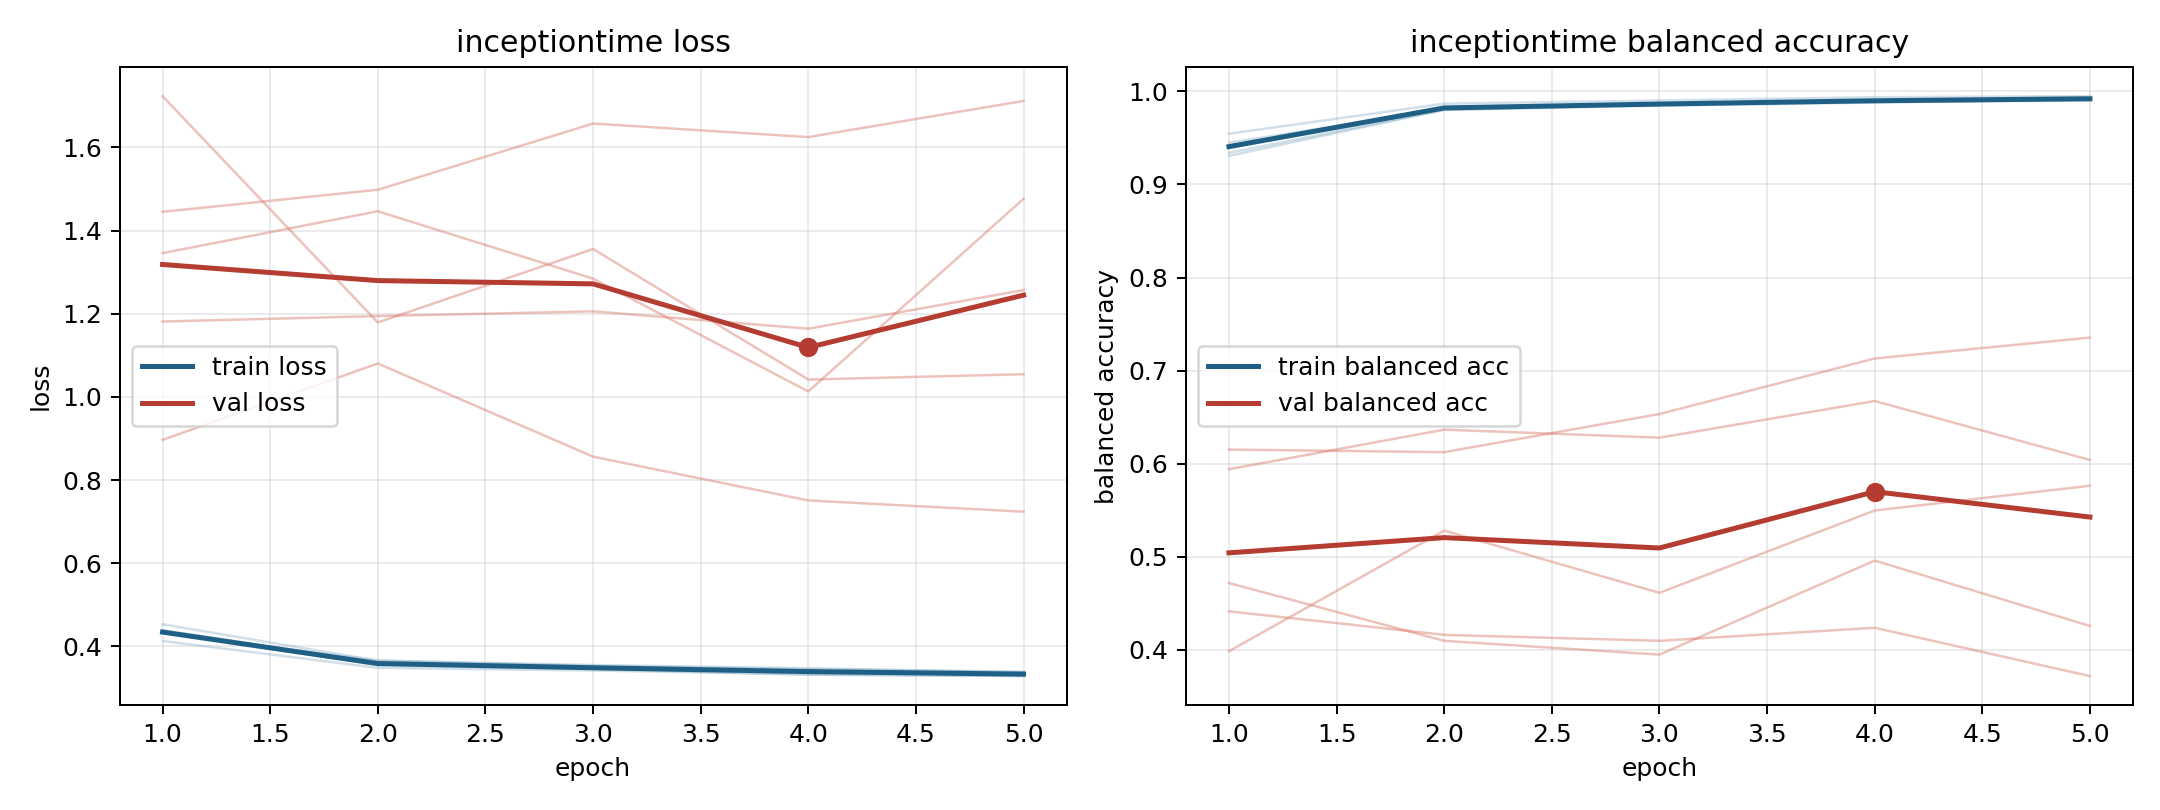

Source data for this figure (header and first rows):
model, fold, epoch, train_loss, train_balanced_accuracy, val_loss, val_balanced_accuracy
inceptiontime, 1, 1, 0.4132, 0.9545, 1.445, 0.4414
inceptiontime, 1, 2, 0.3485, 0.9868, 1.498, 0.4161
inceptiontime, 1, 3, 0.342, 0.9901, 1.657, 0.4097
inceptiontime, 1, 4, 0.333, 0.9938, 1.625, 0.4237
inceptiontime, 1, 5, 0.3286, 0.9948, 1.712, 0.3718
inceptiontime, 2, 1, 0.4394, 0.9339, 1.181, 0.5941
inceptiontime, 2, 2, 0.359, 0.9801, 1.194, 0.6366
inceptiontime, 2, 3, 0.3479, 0.9845, 1.206, 0.6279
inceptiontime, 2, 4, 0.3398, 0.988, 1.164, 0.6673
inceptiontime, 2, 5, 0.3328, 0.9912, 1.257, 0.604
inceptiontime, 3, 1, 0.4315, 0.9449, 1.723, 0.3986
inceptiontime, 3, 2, 0.3664, 0.9807, 1.179, 0.5281
inceptiontime, 3, 3, 0.3529, 0.9858, 1.356, 0.4612
inceptiontime, 3, 4, 0.3453, 0.9886, 1.042, 0.5497
inceptiontime, 3, 5, 0.3395, 0.9901, 1.055, 0.5763
inceptiontime, 4, 1, 0.4533, 0.9307, 0.8969, 0.6152
inceptiontime, 4, 2, 0.3656, 0.9802, 1.08, 0.6124
inceptiontime, 4, 3, 0.3553, 0.9859, 0.8564, 0.6534
inceptiontime, 4, 4, 0.3476, 0.9893, 0.7511, 0.713
inceptiontime, 4, 5, 0.3377, 0.9923, 0.724, 0.7355
inceptiontime, 5, 1, 0.4352, 0.9392, 1.346, 0.4718
inceptiontime, 5, 2, 0.3547, 0.9832, 1.447, 0.4097
inceptiontime, 5, 3, 0.3456, 0.9856, 1.284, 0.3949
inceptiontime, 5, 4, 0.3318, 0.99, 1.013, 0.4959
inceptiontime, 5, 5, 0.3289, 0.9918, 1.476, 0.4257
